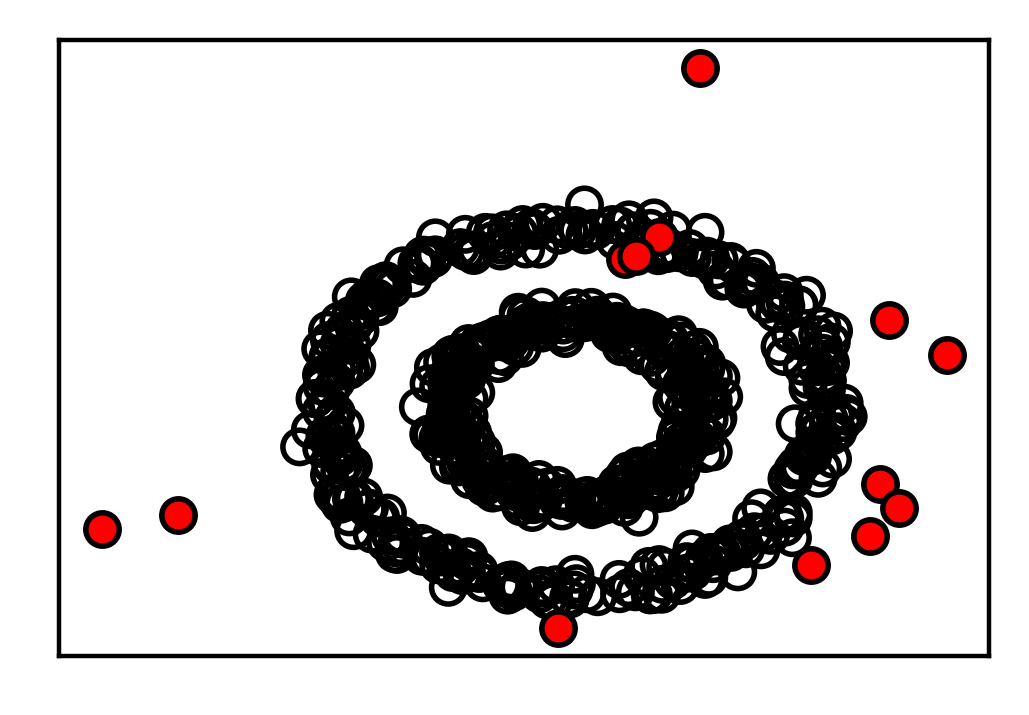

The file beside this chart, header and first rows:
A0, A1, labels
0.4434, 0.3309, 0
0.4925, 0.2411, 0
0.5348, 0.5474, 0
0.7146, 0.4158, 0
0.8482, 0.3503, 0
0.8202, 0.3639, 0
0.4398, 0.4914, 0
0.2748, 0.2407, 0
0.8676, 0.3785, 0
0.3532, 0.1463, 0
0.6774, 0.448, 0
0.666, 0.6784, 0
0.8463, 0.376, 0
0.4691, 0.4714, 0
0.7156, 0.4712, 0
0.5272, 0.0492, 0
0.6066, 0.5354, 0
0.6087, 0.5207, 0
0.8673, 0.3788, 0
0.6559, 0.2599, 0
0.4718, 0.6723, 0
0.8083, 0.1793, 0
0.8013, 0.5779, 0
0.3161, 0.5916, 0
0.2694, 0.2729, 0
0.5264, 0.2505, 0
0.5492, 0.2347, 0
0.2528, 0.4091, 0
0.8246, 0.5765, 0
0.5208, 0.2245, 0
0.8285, 0.4665, 0
0.5627, 0.5432, 0
0.4625, 0.691, 0
0.4726, 0.07685, 0
0.5905, 0.5509, 0
0.4412, 0.4981, 0
0.7233, 0.3137, 0
0.7181, 0.08981, 0
0.4159, 0.4882, 0
0.4972, 0.4984, 0
0.4183, 0.3424, 0
0.4215, 0.4861, 0
0.508, 0.715, 0
0.3845, 0.6561, 0
0.5015, 0.6759, 0
0.5528, 0.7087, 0
0.8584, 0.4412, 0
0.8079, 0.1949, 0
0.6844, 0.07504, 0
0.5598, 0.09516, 0
0.6178, 0.5107, 0
0.8299, 0.3076, 0
0.6625, 0.05947, 0
0.676, 0.2984, 0
0.3416, 0.1636, 0
0.8352, 0.3136, 0
0.3985, 0.431, 0
0.5094, 0.2054, 0
0.883, 0.3766, 0
0.571, 0.7547, 0
... 583 more rows
